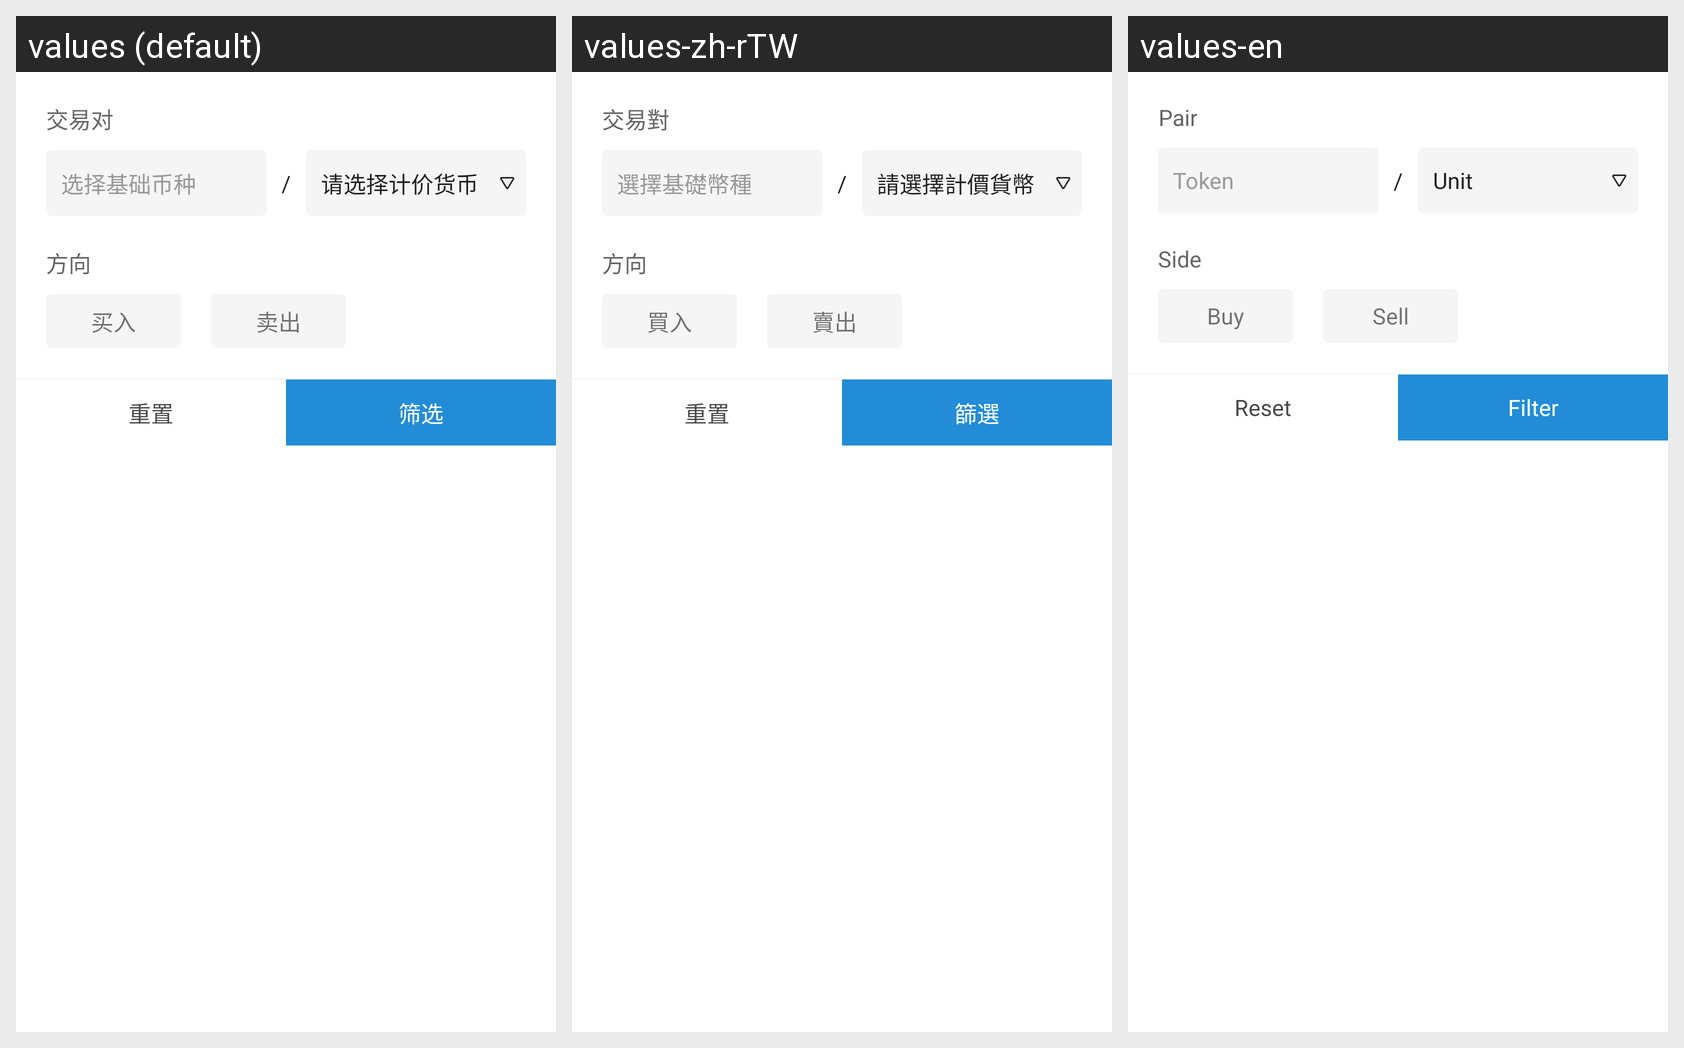

For this localized Android screen grid, give each drawn string resource with its value in every locale shown.
Android screen res/layout/view_history_filter.xml rendered under 3 locales, left to right: values (default), values-zh-rTW, values-en. Device: Nexus 5 (rendered at 1080×1920; each locale shown at half size, 540×960, under a caption strip naming it); theme AppTheme.
Strings drawn on this screen, with the default value and each locale's value (text and hints the layout hard-codes, and strings that could not be matched under every locale, appear in the picture but are not listed):

trading_on
  values: 交易对
  values-zh-rTW: 交易對
  values-en: Pair

select_base_coin_type
  values: 选择基础币种
  values-zh-rTW: 選擇基礎幣種
  values-en: Token

please_chose_counter_currency
  values: 请选择计价货币
  values-zh-rTW: 請選擇計價貨幣
  values-en: Unit

direction
  values: 方向
  values-zh-rTW: 方向
  values-en: Side

buy_in
  values: 买入
  values-zh-rTW: 買入
  values-en: Buy

sell_out
  values: 卖出
  values-zh-rTW: 賣出
  values-en: Sell

reset
  values: 重置
  values-zh-rTW: 重置
  values-en: Reset

filter
  values: 筛选
  values-zh-rTW: 篩選
  values-en: Filter
